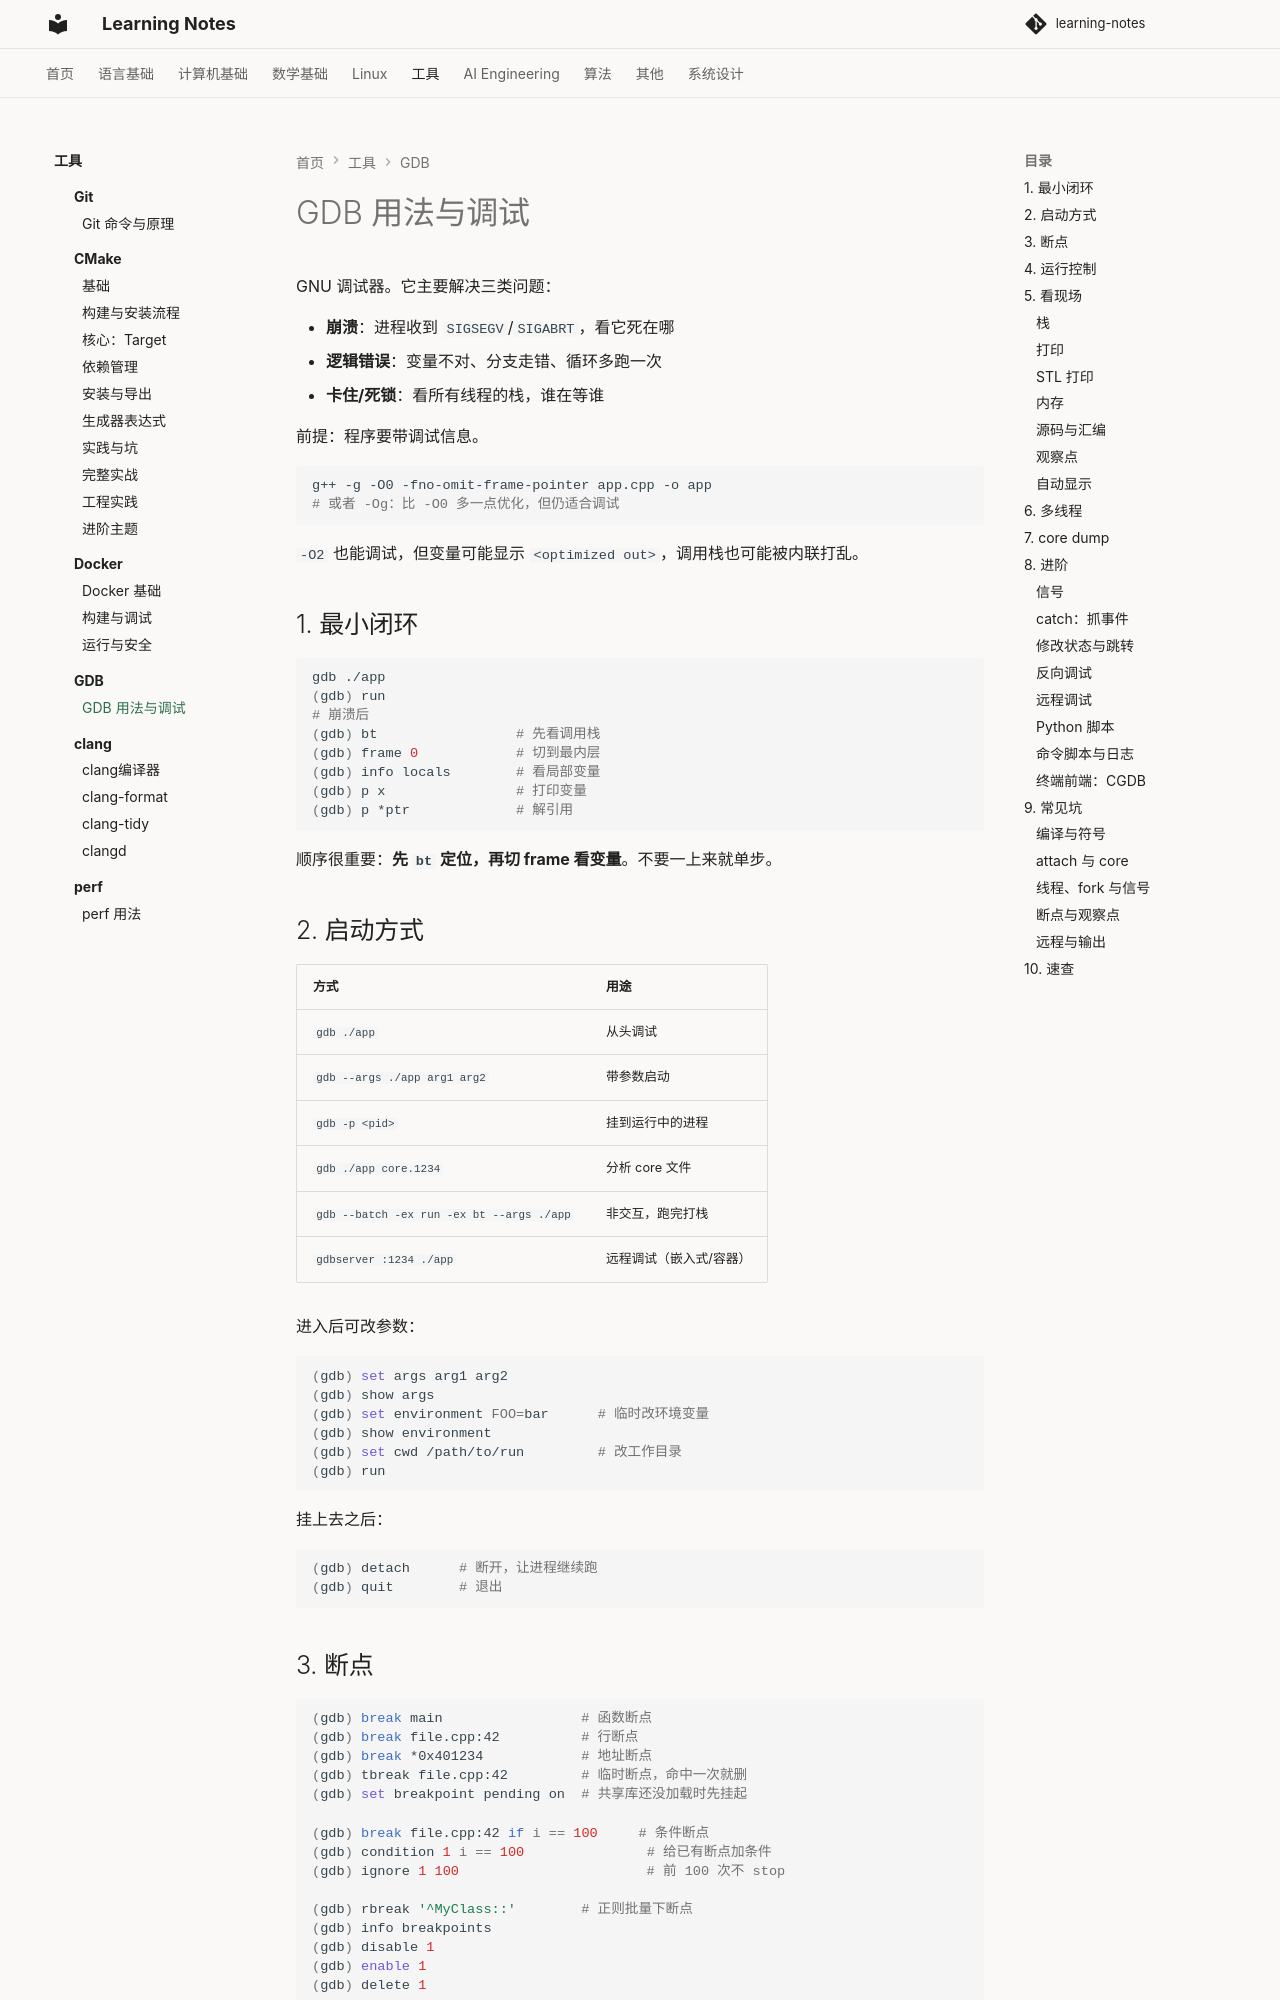

repository: handwan/learning-notes · page: 05-tools/gdb/gdb/index.html · generator: mkdocs

# GDB 用法与调试

GNU 调试器。它主要解决三类问题：

- **崩溃**：进程收到 `SIGSEGV`/`SIGABRT`，看它死在哪
- **逻辑错误**：变量不对、分支走错、循环多跑一次
- **卡住/死锁**：看所有线程的栈，谁在等谁

前提：程序要带调试信息。

```bash
g++ -g -O0 -fno-omit-frame-pointer app.cpp -o app
# 或者 -Og：比 -O0 多一点优化，但仍适合调试
```

`-O2` 也能调试，但变量可能显示 `<optimized out>`，调用栈也可能被内联打乱。

## 1. 最小闭环

```bash
gdb ./app
(gdb) run
# 崩溃后
(gdb) bt                 # 先看调用栈
(gdb) frame 0            # 切到最内层
(gdb) info locals        # 看局部变量
(gdb) p x                # 打印变量
(gdb) p *ptr             # 解引用
```

顺序很重要：**先 `bt` 定位，再切 frame 看变量**。不要一上来就单步。

## 2. 启动方式

| 方式 | 用途 |
|------|------|
| `gdb ./app` | 从头调试 |
| `gdb --args ./app arg1 arg2` | 带参数启动 |
| `gdb -p <pid>` | 挂到运行中的进程 |
| `gdb ./app core.1234` | 分析 core 文件 |
| `gdb --batch -ex run -ex bt --args ./app` | 非交互，跑完打栈 |
| `gdbserver :1234 ./app` | 远程调试（嵌入式/容器） |

进入后可改参数：

```bash
(gdb) set args arg1 arg2
(gdb) show args
(gdb) set environment FOO=bar      # 临时改环境变量
(gdb) show environment
(gdb) set cwd /path/to/run         # 改工作目录
(gdb) run
```

挂上去之后：

```bash
(gdb) detach      # 断开，让进程继续跑
(gdb) quit        # 退出
```
